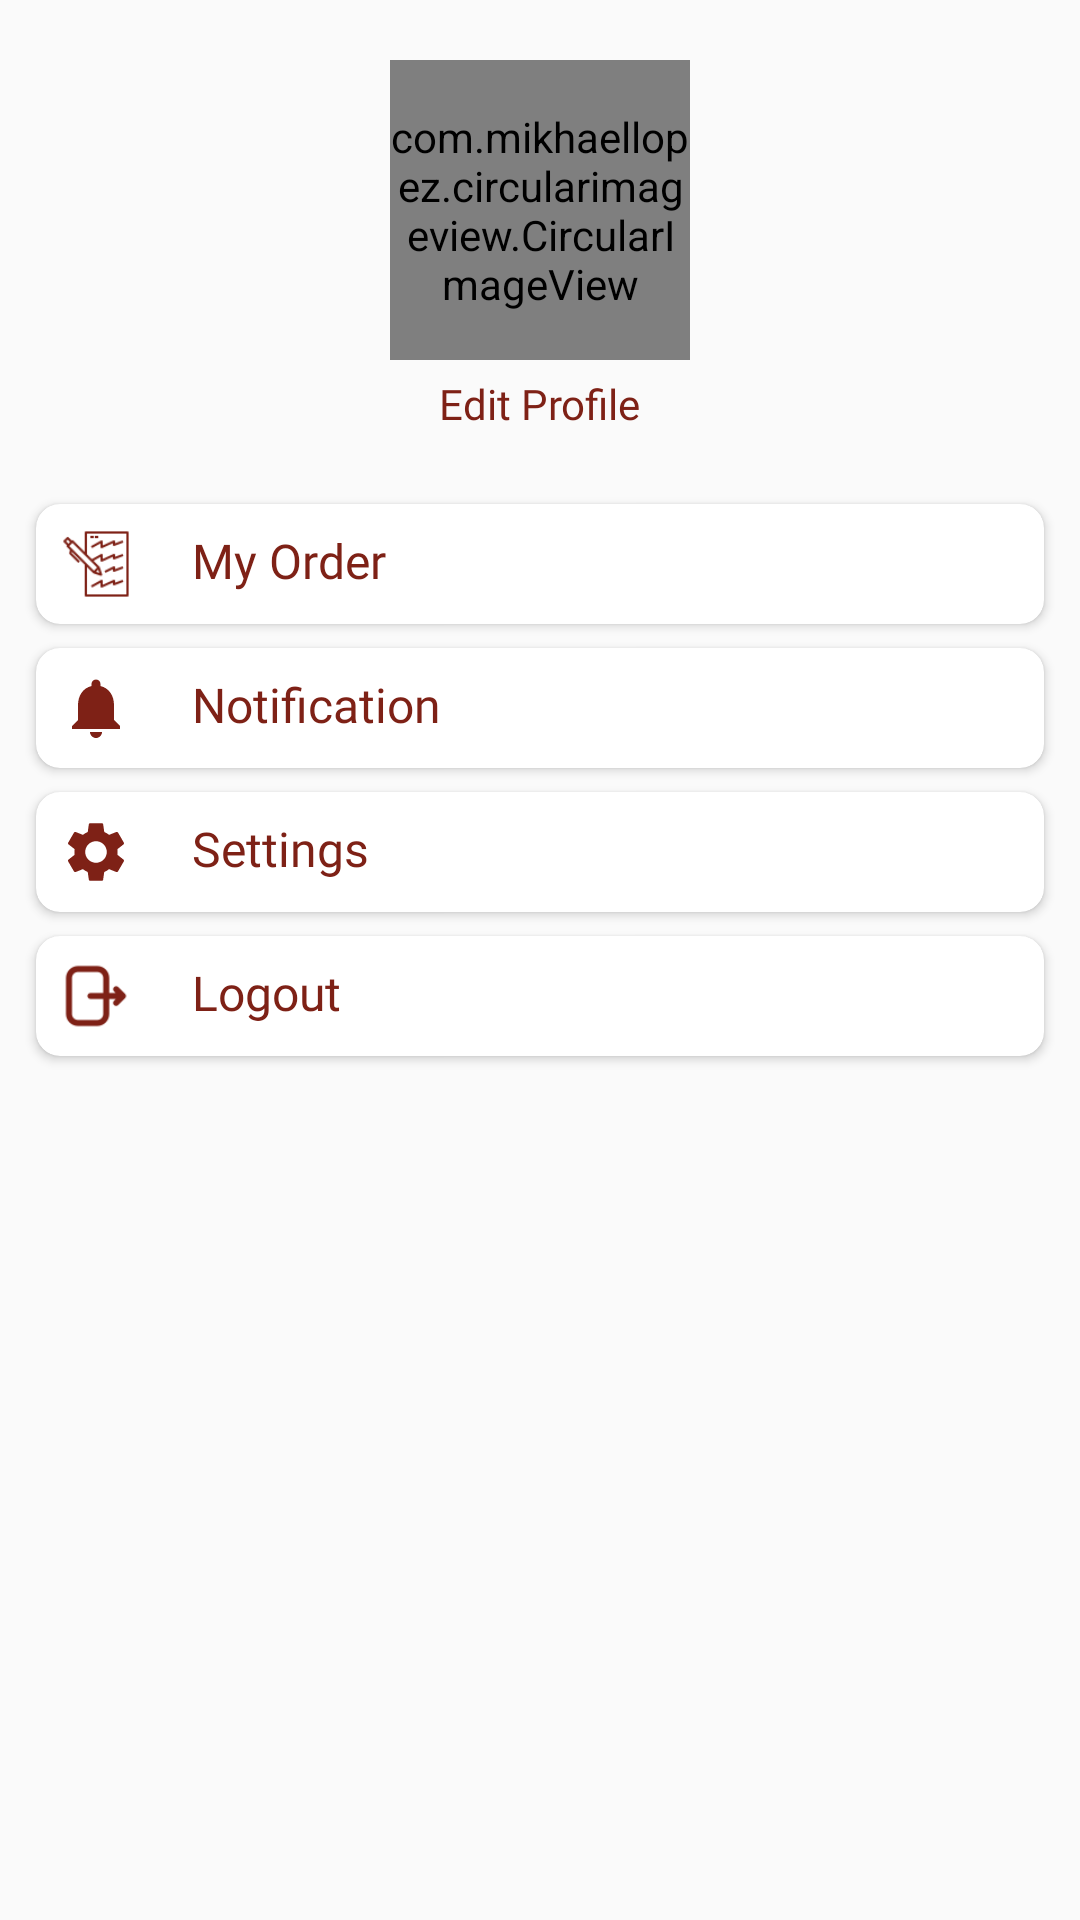

Reconstruct the res/layout file that produces this screen, plus the resources it refers to.
<!-- AndroidManifest.xml: application theme Theme.AppCompat.Light.NoActionBar -->
<!-- res/layout/fragment_profile.xml -->
<?xml version="1.0" encoding="utf-8"?>
<layout xmlns:app="http://schemas.android.com/apk/res-auto">

    <androidx.constraintlayout.widget.ConstraintLayout xmlns:android="http://schemas.android.com/apk/res/android"
        xmlns:tools="http://schemas.android.com/tools"
        android:layout_width="match_parent"
        android:layout_height="match_parent"
        android:background="@drawable/img">

        <com.mikhaellopez.circularimageview.CircularImageView
            android:id="@+id/imageProfile"
            android:layout_width="@dimen/space_100"
            android:layout_height="@dimen/space_100"
            android:layout_gravity="center_vertical"
            android:layout_marginTop="@dimen/space_20"
            android:src="@drawable/profilepic"
            app:layout_constraintEnd_toEndOf="parent"
            app:layout_constraintStart_toStartOf="parent"
            app:layout_constraintTop_toTopOf="parent" />

        <TextView
            android:id="@+id/tvName"
            android:layout_width="wrap_content"
            android:layout_height="wrap_content"
            android:layout_marginTop="@dimen/space_5"
            android:fontFamily="@font/poppins_medium"
            android:text="@string/edit_profile"
            android:textColor="@color/Brown"
            android:textSize="14sp"
            app:layout_constraintEnd_toEndOf="parent"
            app:layout_constraintStart_toStartOf="parent"
            app:layout_constraintTop_toBottomOf="@+id/imageProfile" />

        <androidx.cardview.widget.CardView
            android:id="@+id/cardOrder"
            android:layout_width="match_parent"
            android:layout_height="wrap_content"
            android:layout_marginHorizontal="@dimen/space_12"
            android:layout_marginTop="@dimen/space_24"
            android:padding="@dimen/space_12"
            app:cardBackgroundColor="@color/white"
            app:cardCornerRadius="@dimen/space_8"
            app:layout_constraintEnd_toEndOf="parent"
            app:layout_constraintStart_toStartOf="parent"
            app:layout_constraintTop_toBottomOf="@+id/tvName">

            <LinearLayout
                android:layout_width="match_parent"
                android:layout_height="wrap_content"
                android:layout_gravity="center_vertical"
                android:layout_marginHorizontal="@dimen/space_8"
                android:layout_marginVertical="@dimen/space_8"
                android:orientation="horizontal">

                <ImageView
                    android:layout_width="@dimen/space_24"
                    android:layout_height="@dimen/space_24"
                    android:layout_gravity="center_vertical"
                    android:src="@drawable/order" />

                <TextView
                    android:layout_width="match_parent"
                    android:layout_height="wrap_content"
                    android:layout_marginLeft="@dimen/space_20"
                    android:fontFamily="@font/poppins_semibold"
                    android:text="@string/my_order"
                    android:textColor="@color/Brown"
                    android:textSize="16sp" />
            </LinearLayout>
        </androidx.cardview.widget.CardView>

        <androidx.cardview.widget.CardView
            android:id="@+id/cardNotification"
            android:layout_width="match_parent"
            android:layout_height="wrap_content"
            android:layout_marginHorizontal="@dimen/space_12"
            android:layout_marginTop="@dimen/space_8"
            android:padding="@dimen/space_12"
            app:cardBackgroundColor="@color/white"
            app:cardCornerRadius="@dimen/space_8"
            app:layout_constraintEnd_toEndOf="parent"
            app:layout_constraintStart_toStartOf="parent"
            app:layout_constraintTop_toBottomOf="@+id/cardOrder">

            <LinearLayout
                android:layout_width="match_parent"
                android:layout_height="wrap_content"
                android:layout_gravity="center_vertical"
                android:layout_marginHorizontal="@dimen/space_8"
                android:layout_marginVertical="@dimen/space_8"
                android:orientation="horizontal">

                <ImageView
                    android:layout_width="@dimen/space_24"
                    android:layout_height="@dimen/space_24"
                    android:layout_gravity="center_vertical"
                    android:src="@drawable/ic_notifications" />

                <TextView
                    android:layout_width="match_parent"
                    android:layout_height="wrap_content"
                    android:layout_marginLeft="@dimen/space_20"
                    android:fontFamily="@font/poppins_semibold"
                    android:text="@string/notification"
                    android:textColor="@color/Brown"
                    android:textSize="16sp" />
            </LinearLayout>
        </androidx.cardview.widget.CardView>

        <androidx.cardview.widget.CardView
            android:id="@+id/cardSetting"
            android:layout_width="match_parent"
            android:layout_height="wrap_content"
            android:layout_marginHorizontal="@dimen/space_12"
            android:layout_marginTop="@dimen/space_8"
            android:padding="@dimen/space_12"
            app:cardBackgroundColor="@color/white"
            app:cardCornerRadius="@dimen/space_8"
            app:layout_constraintEnd_toEndOf="parent"
            app:layout_constraintStart_toStartOf="parent"
            app:layout_constraintTop_toBottomOf="@+id/cardNotification">

            <LinearLayout
                android:layout_width="match_parent"
                android:layout_height="wrap_content"
                android:layout_gravity="center_vertical"
                android:layout_marginHorizontal="@dimen/space_8"
                android:layout_marginVertical="@dimen/space_8"
                android:orientation="horizontal">

                <ImageView
                    android:layout_width="@dimen/space_24"
                    android:layout_height="@dimen/space_24"
                    android:layout_gravity="center_vertical"
                    android:src="@drawable/ic_settings" />

                <TextView
                    android:layout_width="match_parent"
                    android:layout_height="wrap_content"
                    android:layout_marginLeft="@dimen/space_20"
                    android:fontFamily="@font/poppins_semibold"
                    android:text="@string/settings"
                    android:textColor="@color/Brown"
                    android:textSize="16sp" />
            </LinearLayout>
        </androidx.cardview.widget.CardView>

        <androidx.cardview.widget.CardView
            android:id="@+id/cardLogout"
            android:layout_width="match_parent"
            android:layout_height="wrap_content"
            android:layout_marginHorizontal="@dimen/space_12"
            android:layout_marginTop="@dimen/space_8"
            android:padding="@dimen/space_12"
            app:cardBackgroundColor="@color/white"
            app:cardCornerRadius="@dimen/space_8"
            app:layout_constraintEnd_toEndOf="parent"
            app:layout_constraintStart_toStartOf="parent"
            app:layout_constraintTop_toBottomOf="@+id/cardSetting">

            <LinearLayout
                android:layout_width="match_parent"
                android:layout_height="wrap_content"
                android:layout_gravity="center_vertical"
                android:layout_marginHorizontal="@dimen/space_8"
                android:layout_marginVertical="@dimen/space_8"
                android:orientation="horizontal">

                <ImageView
                    android:layout_width="@dimen/space_24"
                    android:layout_height="@dimen/space_24"
                    android:layout_gravity="center_vertical"
                    android:src="@drawable/logout" />

                <TextView
                    android:layout_width="match_parent"
                    android:layout_height="wrap_content"
                    android:layout_marginLeft="@dimen/space_20"
                    android:fontFamily="@font/poppins_semibold"
                    android:text="@string/logout"
                    android:textColor="@color/Brown"
                    android:textSize="16sp" />
            </LinearLayout>
        </androidx.cardview.widget.CardView>
    </androidx.constraintlayout.widget.ConstraintLayout>
</layout>
<!-- resources referenced by this layout -->
<resources>
  <color name="Brown">#7E2116</color>
  <color name="white">#FFFFFFFF</color>
  <dimen name="space_100">100dp</dimen>
  <dimen name="space_12">12dp</dimen>
  <dimen name="space_20">20dp</dimen>
  <dimen name="space_24">24dp</dimen>
  <dimen name="space_5">5dp</dimen>
  <dimen name="space_8">8dp</dimen>
  <!-- drawable ic_notifications (drawable) -->
  <vector android:height="24dp" android:tint="#7E2116"
      android:viewportHeight="24" android:viewportWidth="24"
      android:width="24dp" xmlns:android="http://schemas.android.com/apk/res/android">
      <path android:fillColor="@android:color/white" android:pathData="M12,22c1.1,0 2,-0.9 2,-2h-4c0,1.1 0.89,2 2,2zM18,16v-5c0,-3.07 -1.64,-5.64 -4.5,-6.32L13.5,4c0,-0.83 -0.67,-1.5 -1.5,-1.5s-1.5,0.67 -1.5,1.5v0.68C7.63,5.36 6,7.92 6,11v5l-2,2v1h16v-1l-2,-2z"/>
  </vector>
  <!-- drawable ic_settings (drawable) -->
  <vector android:height="24dp" android:tint="#7E2116"
      android:viewportHeight="24" android:viewportWidth="24"
      android:width="24dp" xmlns:android="http://schemas.android.com/apk/res/android">
      <path android:fillColor="@android:color/white" android:pathData="M19.14,12.94c0.04,-0.3 0.06,-0.61 0.06,-0.94c0,-0.32 -0.02,-0.64 -0.07,-0.94l2.03,-1.58c0.18,-0.14 0.23,-0.41 0.12,-0.61l-1.92,-3.32c-0.12,-0.22 -0.37,-0.29 -0.59,-0.22l-2.39,0.96c-0.5,-0.38 -1.03,-0.7 -1.62,-0.94L14.4,2.81c-0.04,-0.24 -0.24,-0.41 -0.48,-0.41h-3.84c-0.24,0 -0.43,0.17 -0.47,0.41L9.25,5.35C8.66,5.59 8.12,5.92 7.63,6.29L5.24,5.33c-0.22,-0.08 -0.47,0 -0.59,0.22L2.74,8.87C2.62,9.08 2.66,9.34 2.86,9.48l2.03,1.58C4.84,11.36 4.8,11.69 4.8,12s0.02,0.64 0.07,0.94l-2.03,1.58c-0.18,0.14 -0.23,0.41 -0.12,0.61l1.92,3.32c0.12,0.22 0.37,0.29 0.59,0.22l2.39,-0.96c0.5,0.38 1.03,0.7 1.62,0.94l0.36,2.54c0.05,0.24 0.24,0.41 0.48,0.41h3.84c0.24,0 0.44,-0.17 0.47,-0.41l0.36,-2.54c0.59,-0.24 1.13,-0.56 1.62,-0.94l2.39,0.96c0.22,0.08 0.47,0 0.59,-0.22l1.92,-3.32c0.12,-0.22 0.07,-0.47 -0.12,-0.61L19.14,12.94zM12,15.6c-1.98,0 -3.6,-1.62 -3.6,-3.6s1.62,-3.6 3.6,-3.6s3.6,1.62 3.6,3.6S13.98,15.6 12,15.6z"/>
  </vector>
  <!-- drawable logout: png bitmap (drawable, 1348 bytes) -->
  <!-- drawable order: png bitmap (drawable, 2164 bytes) -->
  <string name="edit_profile">Edit Profile</string>
  <string name="logout">Logout</string>
  <string name="my_order">My Order</string>
  <string name="notification">Notification</string>
  <string name="settings">Settings</string>
</resources>
